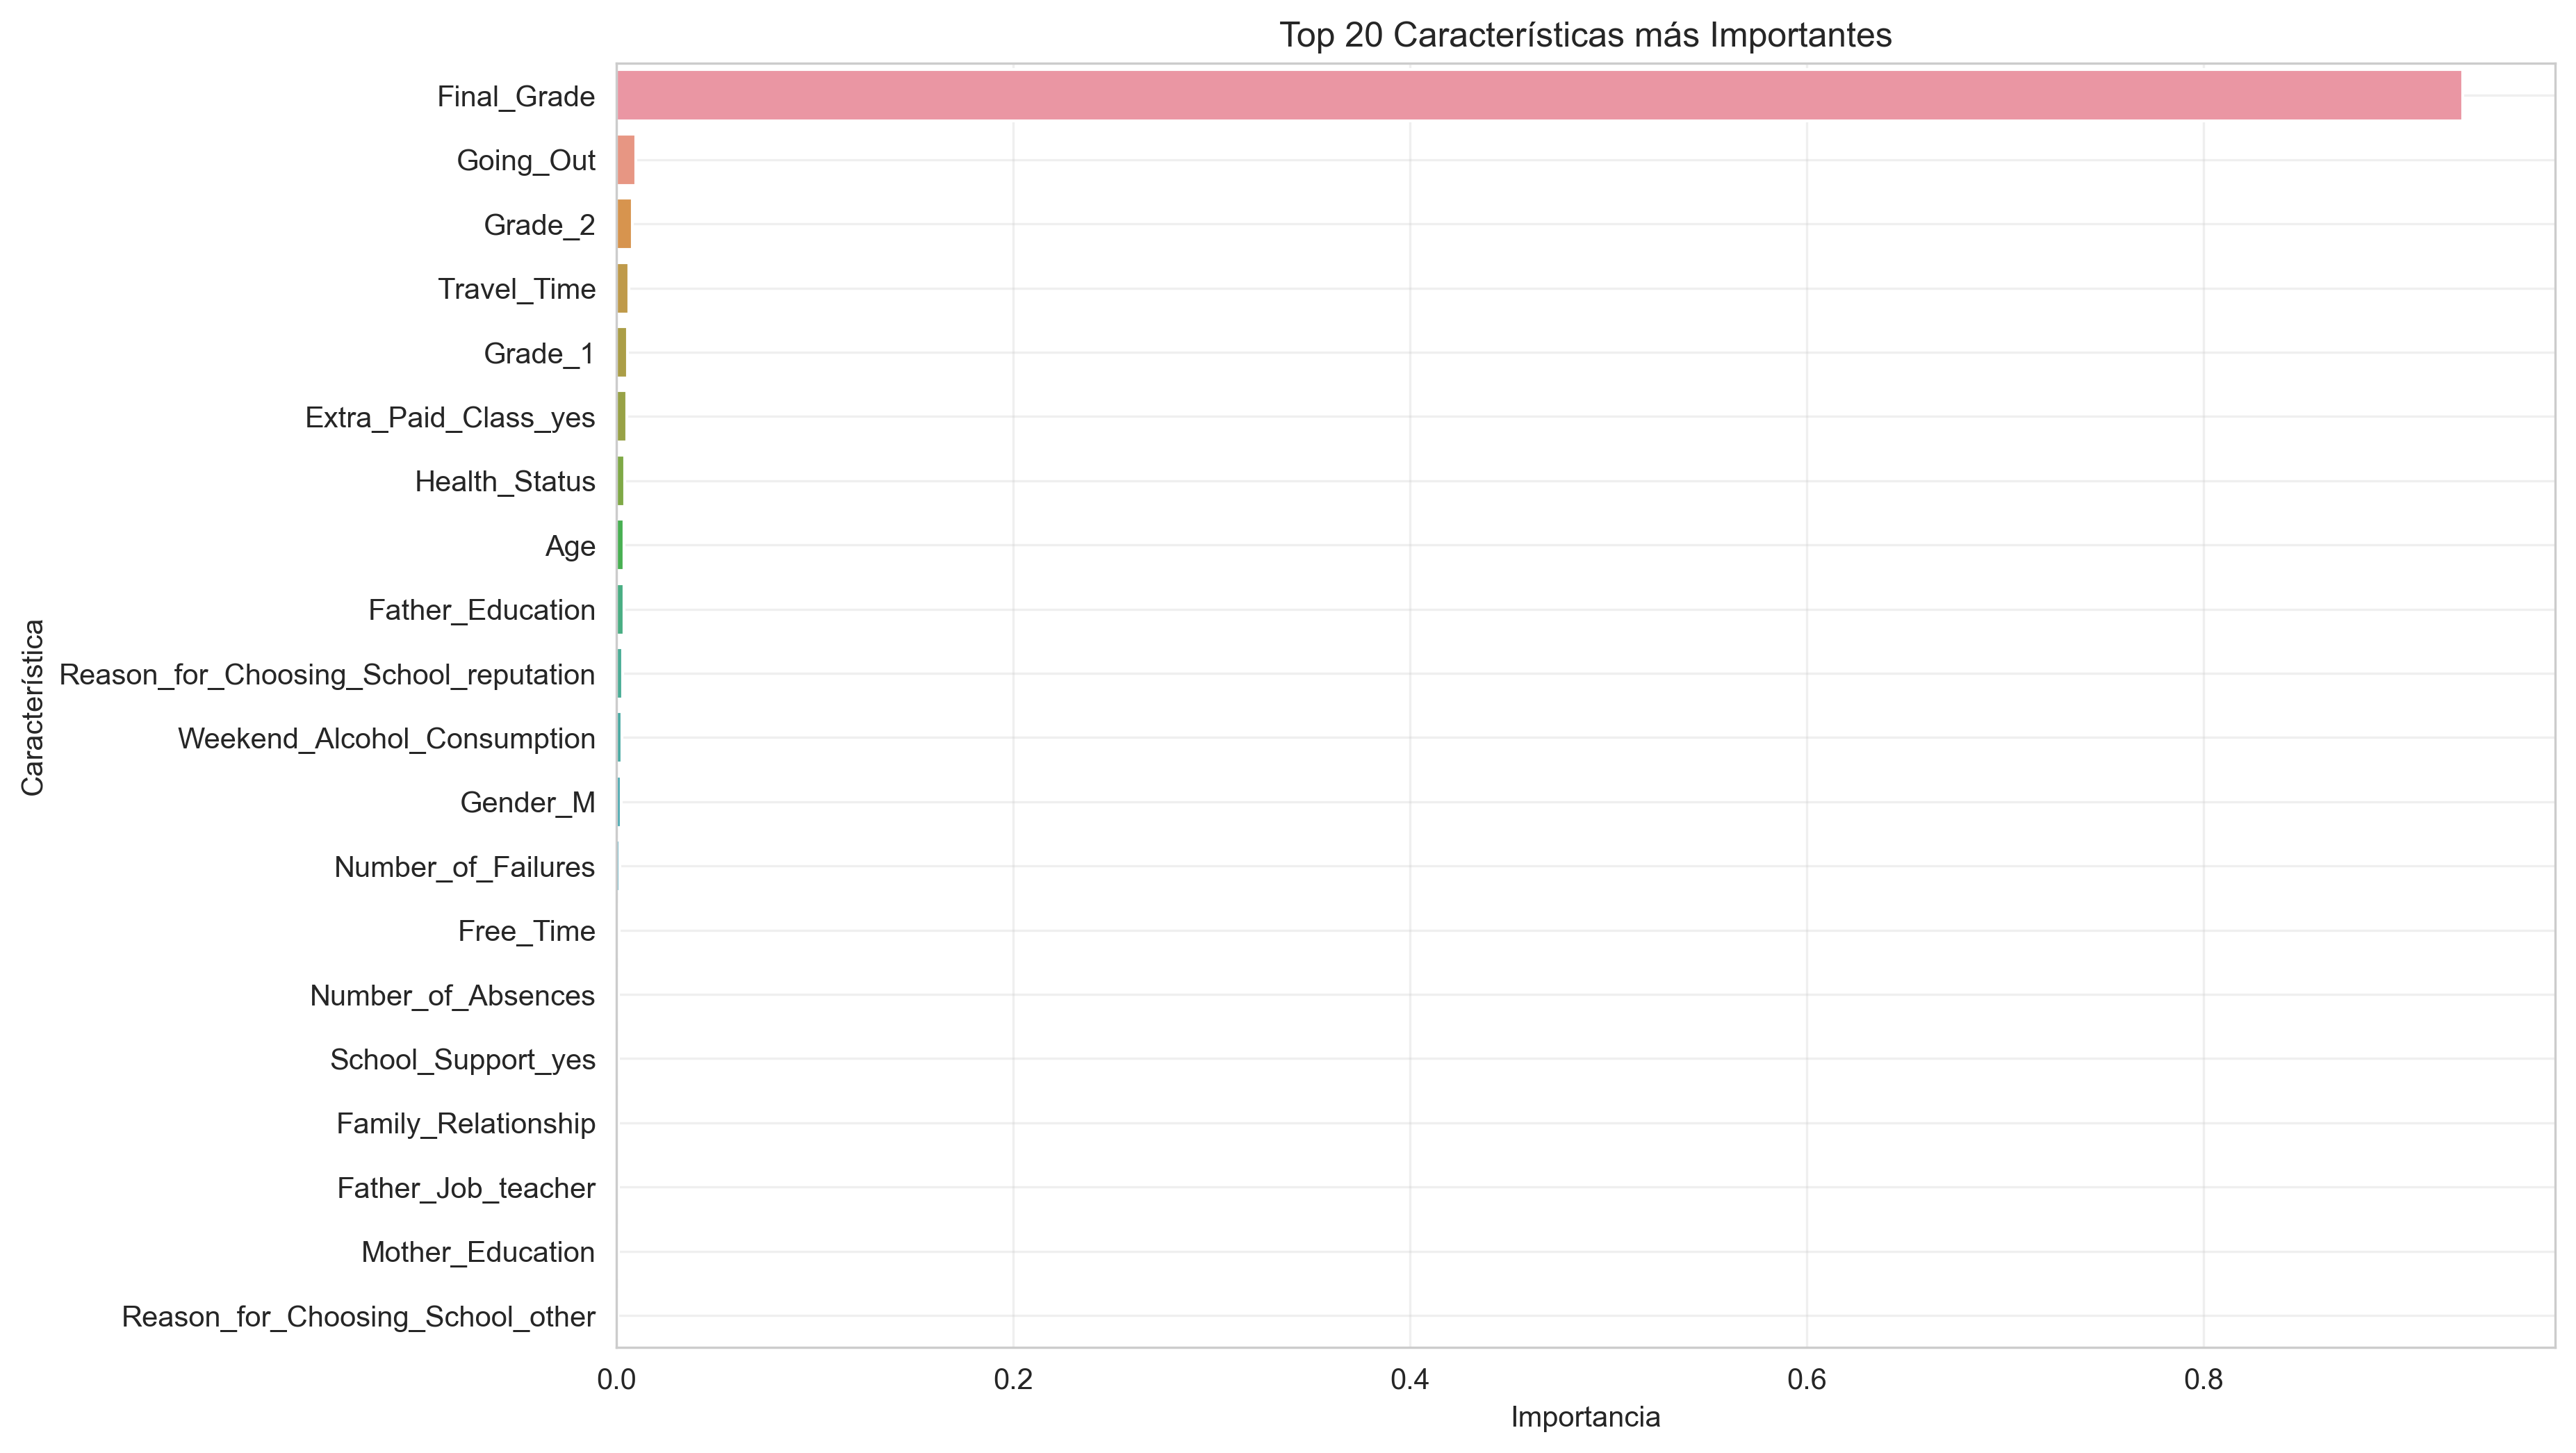

The data file committed next to this chart (first rows):
feature, importance
Final_Grade, 0.9306
Going_Out, 0.009782
Grade_2, 0.007972
Travel_Time, 0.006378
Grade_1, 0.005641
Extra_Paid_Class_yes, 0.005351
Health_Status, 0.004111
Age, 0.003873
Father_Education, 0.003839
Reason_for_Choosing_School_reputation, 0.003061
Weekend_Alcohol_Consumption, 0.002871
Gender_M, 0.002232
Number_of_Failures, 0.001631
Free_Time, 0.001485
Number_of_Absences, 0.001011
School_Support_yes, 0.0009745
Family_Relationship, 0.0009411
Father_Job_teacher, 0.0008552
Mother_Education, 0.0008326
Reason_for_Choosing_School_other, 0.0006985
Family_Size_> 3, 0.0006882
Study_Time, 0.0006623
Mother_Job_teacher, 0.0006354
Address_Urbana, 0.0006257
Wants_Higher_Education_yes, 0.0006233
Weekday_Alcohol_Consumption, 0.0005978
Father_Job_services, 0.0005618
Internet_Access_yes, 0.0003907
Guardian_other, 0.0003207
Parental_Status_Together, 0.0002581
Reason_for_Choosing_School_home, 0.0001602
Mother_Job_other, 8.24250363998251e-05
In_Relationship_yes, 5.361635390150113e-05
Mother_Job_health, 4.798120426599746e-05
Extra_Curricular_Activities_yes, 4.6523536015557794e-05
Family_Support_yes, 4.35554783626107e-05
Guardian_mother, 2.0107469044354374e-05
Mother_Job_services, 1.0958406701498619e-05
Attended_Nursery_yes, 9.520208709976699e-06
Father_Job_other, 6.718029110085046e-06
Father_Job_health, 0.0
